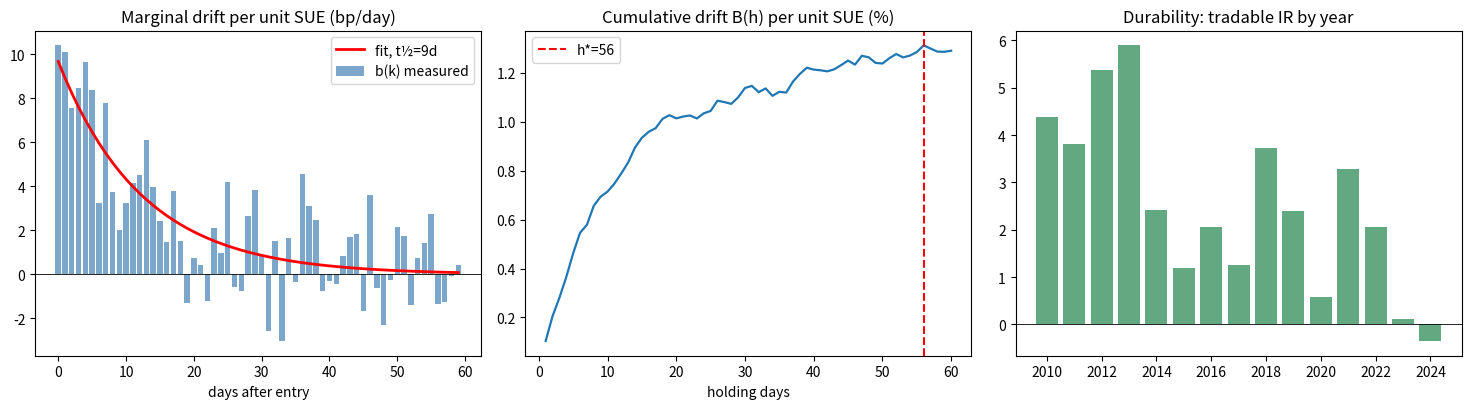

This figure's Python source:
#!/usr/bin/env python3
# -*- coding: utf-8 -*-
"""
pead_event_study.py
===================
The rigorous way to do PEAD: instead of assuming "hold 60 days", MEASURE the
drift day-by-day after the announcement, fit its decay, and check how the whole
effect fades across the years.

Inputs (swap in real data on your machine):
  events : DataFrame [ticker, ann_date, sue]   (from the sec-edgar skill: compute_sue)
  prices : DataFrame  (index = trading days, columns = tickers)  adjusted close

Outputs (the four things you asked for):
  (1) drift profile b(k): abnormal return on day k after entry, per unit SUE
      + cumulative B(h), with EVENT/Newey-West-aware inference via the
      calendar-time portfolio (handles overlap + earnings-season clustering).
  (2) decay: exponential fit of b(k) -> half-life, and optimal holding horizon h*.
  (3) cross-time decay (durability): the tradable IR per calendar year + trend.
  (4) SUE persistence (the legitimate forward-looking nugget, Bernard-Thomas):
      corr(SUE_t, SUE_{t+1}) within ticker.

Entry uses a strict T+1 lag (position formed the first trading day AFTER the
announcement). Returns are abnormal = cross-sectionally demeaned (market-neutral).

By default runs on SYNTHETIC data with a KNOWN half-life and a KNOWN yearly fade,
to validate the estimator recovers the truth. This is harness validation, not a
market result.
"""

import numpy as np
import pandas as pd

RNG = np.random.default_rng(2025)


# ---------------------------------------------------------------------------
# SYNTHETIC DATA with known truth (true half-life ~ tau*ln2, fading yearly)
# ---------------------------------------------------------------------------
def make_synthetic_pead(n_tickers=200, start="2010-01-01", end="2024-12-31",
                        tau=15.0, alpha0=0.0011, alpha_end=0.0003,
                        sue_rho=0.30, hold=60, seed=2025):
    """
    Build (prices, events) where each announcement injects a drift
        AR_k = alpha(year) * z_sue * exp(-k/tau)   for k = 0..hold-1
    decaying with timescale tau (=> half-life tau*ln2 ~ 10.4d for tau=15), and the
    strength alpha(year) fades linearly from alpha0 (start) to alpha_end (end).
    SUE follows an AR(1) per ticker (coef sue_rho) so the persistence test has a target.
    """
    rng = np.random.default_rng(seed)
    cal = pd.bdate_range(start, end)
    T = len(cal); year = cal.year.values
    yr_frac = (year - year.min()) / (year.max() - year.min())
    alpha_t = alpha0 + (alpha_end - alpha0) * yr_frac          # per-day index

    tickers = [f"S{i:03d}" for i in range(n_tickers)]
    ret = rng.normal(0, 0.015, (T, n_tickers))                 # idiosyncratic
    ret += rng.normal(0, 0.008, (T, 1))                        # common market factor

    ev_rows = []
    for j, tk in enumerate(tickers):
        # quarterly events ~ every 63 trading days, clustered near quarter starts
        t = rng.integers(20, 60)
        prev_sue = rng.normal()
        while t < T - hold - 2:
            z = sue_rho * prev_sue + np.sqrt(1 - sue_rho**2) * rng.normal()
            prev_sue = z
            ann_idx = t
            entry = ann_idx + 1                                # T+1
            a = alpha_t[entry]
            ks = np.arange(hold)
            ret[entry:entry+hold, j] += a * z * np.exp(-ks / tau)
            ev_rows.append({"ticker": tk, "ann_date": cal[ann_idx], "sue": z})
            t += int(rng.normal(63, 4))
    prices = pd.DataFrame(100*np.exp(np.cumsum(ret, axis=0)), index=cal, columns=tickers)
    events = pd.DataFrame(ev_rows).sort_values("ann_date").reset_index(drop=True)
    return prices, events


# ---------------------------------------------------------------------------
# CORE
# ---------------------------------------------------------------------------
def abnormal_returns(prices):
    """Daily log returns, cross-sectionally demeaned (market-neutral abnormal returns)."""
    r = np.log(prices).diff()
    return r.sub(r.mean(axis=1), axis=0)


def _entry_index(cal, ann_date):
    """First trading-day index strictly after the announcement (T+1)."""
    return cal.searchsorted(pd.Timestamp(ann_date), side="right")


def drift_profile(events, AR, hold=60, standardize=True):
    """
    b(k) = slope of (abnormal return on day k after entry) on standardized SUE,
    pooled across events. Returns (b, B, k_axis, n_used).
        b[k] = sum_e z_e * AR_{e,k} / sum_e z_e^2     (per-unit-SUE daily drift)
        B[h] = cumsum(b)                              (per-unit-SUE cumulative drift)
    """
    cal = AR.index
    cols = {c: i for i, c in enumerate(AR.columns)}
    A = AR.values
    z = events["sue"].values.astype(float)
    if standardize:
        z = (z - np.nanmean(z)) / (np.nanstd(z) + 1e-12)

    num = np.zeros(hold); den = 0.0; n_used = 0
    for e, row in events.reset_index(drop=True).iterrows():
        j = cols.get(row["ticker"])
        if j is None:
            continue
        t0 = _entry_index(cal, row["ann_date"])
        if t0 + hold > len(cal):
            continue
        seg = A[t0:t0+hold, j]
        if np.isnan(seg).any():
            continue
        num += z[e] * seg
        den += z[e] ** 2
        n_used += 1
    b = num / (den + 1e-12)
    return b, np.cumsum(b), np.arange(hold), n_used


def fit_decay(b):
    """Fit b(k) ~ b0 * exp(-k/tau) on the LEADING high-signal window (before the noisy
    tail), which is where the decay timescale is identifiable. Returns (b0, tau, half_life)."""
    if len(b) < 4 or b[0] <= 0:
        return np.nan, np.nan, np.nan
    thr = 0.15 * b[0]                      # leading run while drift stays well above noise
    K = 0
    while K + 1 < len(b) and b[K + 1] > thr:
        K += 1
    K = max(K, 3)
    k = np.arange(K + 1)
    bb = b[:K + 1]
    m = bb > 0
    if m.sum() < 3:
        return np.nan, np.nan, np.nan
    coef = np.polyfit(k[m], np.log(bb[m]), 1)          # slope = -1/tau
    tau = -1.0 / coef[0] if coef[0] < 0 else np.inf
    b0 = np.exp(coef[1])
    half_life = tau * np.log(2) if np.isfinite(tau) else np.inf
    return b0, tau, half_life


def newey_west_t(x, L):
    x = np.asarray(x, float); x = x[np.isfinite(x)]
    n = len(x)
    if n < 5:
        return 0.0
    xm = x - x.mean(); g0 = (xm @ xm) / n; var = g0
    for k in range(1, min(L, n-1) + 1):
        gk = (xm[k:] @ xm[:-k]) / n
        var += 2 * (1 - k/(L+1)) * gk
    se = np.sqrt(max(var, 1e-18) / n)
    return float(x.mean() / se) if se > 0 else 0.0


def calendar_time_portfolio(events, AR, hold=60, standardize_daily=True):
    """
    Calendar-time long-short PEAD book: each day, every event still inside its
    [entry, entry+hold) window contributes its ticker's abnormal return weighted by
    its SUE; dollar-neutral. Aggregating to calendar time is what makes inference
    honest under overlapping windows + earnings-season clustering.
    Returns a daily return Series.
    """
    cal = AR.index; cols = {c: i for i, c in enumerate(AR.columns)}
    A = AR.values
    z_all = (events["sue"] - events["sue"].mean()) / (events["sue"].std() + 1e-12)
    # active weight matrix accumulation
    w = np.zeros((len(cal), AR.shape[1]))
    for e, row in events.reset_index(drop=True).iterrows():
        j = cols.get(row["ticker"])
        if j is None:
            continue
        t0 = _entry_index(cal, row["ann_date"])
        t1 = min(t0 + hold, len(cal))
        if t0 >= len(cal):
            continue
        w[t0:t1, j] += z_all.iloc[e]
    if standardize_daily:
        gross = np.abs(w).sum(axis=1, keepdims=True) + 1e-12
        w = w / gross
    port = np.nansum(w * np.nan_to_num(A), axis=1)
    return pd.Series(port, index=cal)


def durability_by_year(port):
    """Annualized IR per calendar year + linear trend (negative => fading)."""
    df = port.to_frame("r"); df["year"] = df.index.year
    rows = []
    for y, g in df.groupby("year"):
        r = g["r"].values
        ir = np.sqrt(252) * r.mean() / (r.std() + 1e-12)
        rows.append({"year": y, "IR": round(float(ir), 3), "t_NW": round(newey_west_t(r, 20), 2)})
    out = pd.DataFrame(rows)
    if len(out) >= 3:
        slope = np.polyfit(out["year"], out["IR"], 1)[0]
        out.attrs["trend_per_year"] = float(slope)
    return out


def sue_persistence(events):
    """Bernard-Thomas: corr(SUE_t, SUE_{t+1}) within ticker (forward-looking nugget)."""
    pairs = []
    for tk, g in events.sort_values("ann_date").groupby("ticker"):
        s = g["sue"].values
        if len(s) >= 2:
            pairs.append(np.column_stack([s[:-1], s[1:]]))
    if not pairs:
        return np.nan, 0.0, 0
    M = np.vstack(pairs)
    rho = np.corrcoef(M[:, 0], M[:, 1])[0, 1]
    n = len(M)
    t = rho * np.sqrt(max(n-2, 1) / max(1 - rho**2, 1e-12))
    return float(rho), float(t), n


# ---------------------------------------------------------------------------
# MAIN  (walk-forward flavor: estimate decay on train events, evaluate OOS)
# ---------------------------------------------------------------------------
def main():
    prices, events = make_synthetic_pead()
    AR = abnormal_returns(prices)
    hold = 60

    # walk-forward split on event time: estimate decay/h* on first 60% of events
    cut = events["ann_date"].quantile(0.60)
    train_ev = events[events["ann_date"] <= cut]
    test_ev = events[events["ann_date"] > cut]

    b, B, kax, n = drift_profile(train_ev, AR, hold=hold)
    b0, tau, half_life = fit_decay(b)
    h_star = int(np.argmax(B) + 1)                 # horizon where cumulative drift peaks

    # OOS tradable portfolio at the chosen horizon
    port_oos = calendar_time_portfolio(test_ev, AR, hold=h_star)
    ir_oos = np.sqrt(252) * port_oos.mean() / (port_oos.std() + 1e-12)
    t_oos = newey_west_t(port_oos.values, L=h_star)

    dur = durability_by_year(calendar_time_portfolio(events, AR, hold=h_star))
    rho, t_rho, n_pairs = sue_persistence(events)

    print("# PEAD event-study (SYNTHETIC validation; true half-life =",
          round(15*np.log(2), 1), "days, yearly fade injected)\n")
    print(f"events: {len(events)} (train {len(train_ev)} / test {len(test_ev)}), "
          f"profile used {n} events")
    print(f"(1)/(2) decay:   fitted tau={tau:.1f}  ->  HALF-LIFE = {half_life:.1f} trading days")
    print(f"        optimal holding horizon h* = {h_star} days "
          f"(cumulative drift per unit SUE = {B[h_star-1]*100:.2f}% )")
    print(f"        marginal drift day1={b[0]*1e4:.1f}bp  day5={b[4]*1e4:.1f}bp  "
          f"day20={b[19]*1e4:.1f}bp  day40={b[39]*1e4:.1f}bp")
    print(f"(3) durability:  OOS IR={ir_oos:.2f} (NW t={t_oos:.1f}); "
          f"trend/yr={dur.attrs.get('trend_per_year', float('nan')):+.3f} "
          f"(negative => PEAD fading across time)")
    print(f"(4) SUE persistence: corr(SUE_t, SUE_t+1) = {rho:.3f} (t={t_rho:.1f}, n={n_pairs})")
    print("\nIR by year:")
    print(dur.to_string(index=False))

    # figures
    try:
        import matplotlib; matplotlib.use("Agg"); import matplotlib.pyplot as plt
        fig, ax = plt.subplots(1, 3, figsize=(15, 4.2))
        ax[0].bar(kax, b*1e4, color="steelblue", alpha=.7, label="b(k) measured")
        if np.isfinite(tau):
            ax[0].plot(kax, b0*np.exp(-kax/tau)*1e4, "r-", lw=2, label=f"fit, t½={half_life:.0f}d")
        ax[0].axhline(0, color="k", lw=.6); ax[0].set_title("Marginal drift per unit SUE (bp/day)")
        ax[0].set_xlabel("days after entry"); ax[0].legend()
        ax[1].plot(kax+1, B*100, lw=1.6); ax[1].axvline(h_star, color="r", ls="--", label=f"h*={h_star}")
        ax[1].set_title("Cumulative drift B(h) per unit SUE (%)"); ax[1].set_xlabel("holding days"); ax[1].legend()
        ax[2].bar(dur["year"], dur["IR"], color="seagreen", alpha=.75)
        ax[2].set_title("Durability: tradable IR by year"); ax[2].axhline(0, color="k", lw=.6)
        plt.tight_layout(); plt.savefig("pead_results.png", dpi=110)
        print("\n# wrote pead_results.png")
    except Exception as e:
        print("plot skipped:", e)


if __name__ == "__main__":
    main()
